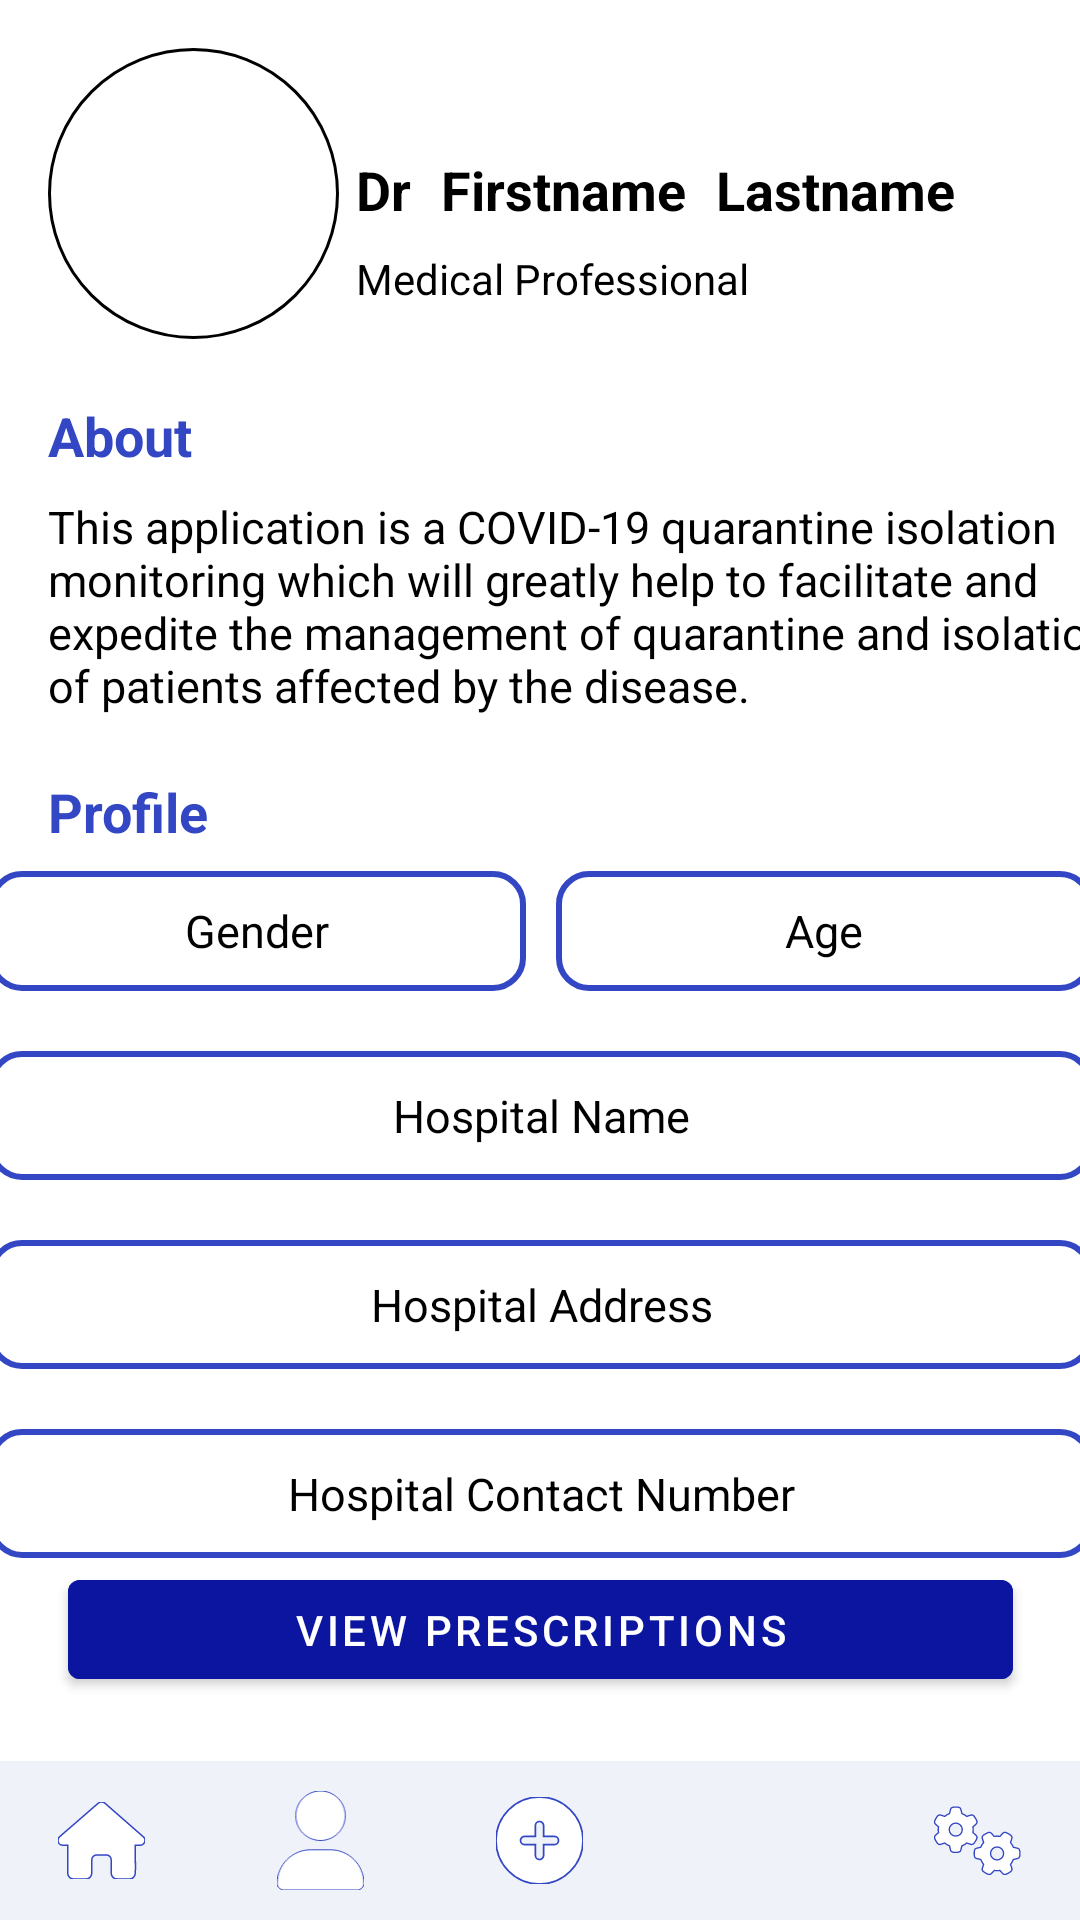

Write the Android layout XML for this screen, with the resource values it uses.
<!-- AndroidManifest.xml: application theme Theme.MoniCov -->
<!-- res/layout/activity_patient_medical_professional_profile.xml -->
<?xml version="1.0" encoding="utf-8"?>
<androidx.constraintlayout.widget.ConstraintLayout xmlns:android="http://schemas.android.com/apk/res/android"
    xmlns:app="http://schemas.android.com/apk/res-auto"
    xmlns:tools="http://schemas.android.com/tools"
    android:layout_width="match_parent"
    android:layout_height="match_parent"
    tools:context=".patientMedicalProfessionalProfileActivity">

    <TextView
        android:id="@+id/textView2"
        android:layout_width="97dp"
        android:layout_height="97dp"
        android:layout_marginStart="16dp"
        android:layout_marginTop="16dp"
        android:background="@drawable/circle"
        app:layout_constraintStart_toStartOf="parent"
        app:layout_constraintTop_toTopOf="parent" />

    <LinearLayout
        android:id="@+id/linearLayout7"
        android:layout_width="wrap_content"
        android:layout_height="wrap_content"
        android:gravity="center_horizontal"
        android:orientation="horizontal"
        app:layout_constraintBottom_toBottomOf="@+id/textView2"
        app:layout_constraintEnd_toEndOf="parent"
        app:layout_constraintHorizontal_bias="0.12"
        app:layout_constraintStart_toEndOf="@+id/textView2"
        app:layout_constraintTop_toTopOf="parent"
        app:layout_constraintVertical_bias="0.575">

        <TextView
            android:id="@+id/textView7"
            android:layout_width="wrap_content"
            android:layout_height="wrap_content"
            android:text="Dr"
            android:textColor="@color/black"
            android:textSize="18dp"
            android:textStyle="bold" />

        <Space
            android:layout_width="10dp"
            android:layout_height="10dp" />

        <TextView
            android:id="@+id/firstNameMedicalTextView"
            android:layout_width="wrap_content"
            android:layout_height="wrap_content"
            android:text="Firstname"
            android:textColor="@color/black"
            android:textSize="18dp"
            android:textStyle="bold" />

        <Space
            android:layout_width="10dp"
            android:layout_height="10dp" />

        <TextView
            android:id="@+id/lastNameMedicalTextView"
            android:layout_width="wrap_content"
            android:layout_height="wrap_content"
            android:text="Lastname"
            android:textColor="@color/black"
            android:textSize="18dp"
            android:textStyle="bold" />
    </LinearLayout>

    <TextView
        android:id="@+id/textView8"
        android:layout_width="wrap_content"
        android:layout_height="wrap_content"
        android:layout_marginTop="8dp"
        android:text="Medical Professional"
        android:textColor="@color/black"
        android:textStyle="normal"
        app:layout_constraintEnd_toEndOf="@+id/linearLayout7"
        app:layout_constraintHorizontal_bias="0.0"
        app:layout_constraintStart_toStartOf="@+id/linearLayout7"
        app:layout_constraintTop_toBottomOf="@+id/linearLayout7" />

    <TextView
        android:id="@+id/textView9"
        android:layout_width="wrap_content"
        android:layout_height="wrap_content"
        android:layout_marginTop="20dp"
        android:text="About"
        android:textColor="@color/moderateBlue_3347C4"
        android:textSize="18dp"
        android:textStyle="bold"
        app:layout_constraintEnd_toEndOf="@+id/textView2"
        app:layout_constraintHorizontal_bias="0.0"
        app:layout_constraintStart_toStartOf="@+id/textView2"
        app:layout_constraintTop_toBottomOf="@+id/textView2" />

    <TextView
        android:id="@+id/medicalProfessionalAboutView"
        android:layout_width="368dp"
        android:layout_height="85dp"
        android:layout_marginTop="8dp"
        android:text="This application is a COVID-19 quarantine isolation monitoring which will greatly help to facilitate and expedite the management of quarantine and isolation of patients affected by the disease."
        android:textColor="@color/black"
        android:textSize="15dp"
        app:layout_constraintEnd_toEndOf="@+id/textView9"
        app:layout_constraintHorizontal_bias="0.0"
        app:layout_constraintStart_toStartOf="@+id/textView9"
        app:layout_constraintTop_toBottomOf="@+id/textView9" />

    <TextView
        android:id="@+id/textView11"
        android:layout_width="wrap_content"
        android:layout_height="wrap_content"
        android:layout_marginTop="8dp"
        android:text="Profile"
        android:textColor="@color/moderateBlue_3347C4"
        android:textSize="18dp"
        android:textStyle="bold"
        app:layout_constraintEnd_toEndOf="@+id/medicalProfessionalAboutView"
        app:layout_constraintHorizontal_bias="0.0"
        app:layout_constraintStart_toStartOf="@+id/medicalProfessionalAboutView"
        app:layout_constraintTop_toBottomOf="@+id/medicalProfessionalAboutView" />

    <TextView
        android:id="@+id/medicalProfessionalHospitalName"
        android:layout_width="368dp"
        android:layout_height="43dp"
        android:layout_marginTop="20dp"
        android:gravity="center"
        android:text="Hospital Name"
        android:textSize="15sp"
        android:textColor="@color/black"
        android:background="@drawable/boxoutline"
        app:layout_constraintEnd_toEndOf="@+id/linearLayout8"
        app:layout_constraintHorizontal_bias="0.0"
        app:layout_constraintStart_toStartOf="@+id/linearLayout8"
        app:layout_constraintTop_toBottomOf="@+id/linearLayout8" />

    <TextView
        android:id="@+id/medicalProfessionalHospitalAddress"
        android:layout_width="368dp"
        android:layout_height="43dp"
        android:layout_marginTop="20dp"
        android:gravity="center"
        android:text="Hospital Address"
        android:textSize="15sp"
        android:textColor="@color/black"
        android:background="@drawable/boxoutline"
        app:layout_constraintEnd_toEndOf="@+id/medicalProfessionalHospitalName"
        app:layout_constraintHorizontal_bias="0.0"
        app:layout_constraintStart_toStartOf="@+id/medicalProfessionalHospitalName"
        app:layout_constraintTop_toBottomOf="@+id/medicalProfessionalHospitalName" />

    <TextView
        android:id="@+id/medicalProfessionalHospitalContactNumber"
        android:layout_width="368dp"
        android:layout_height="43dp"
        android:layout_marginTop="20dp"
        android:gravity="center"
        android:text="Hospital Contact Number"
        android:textSize="15sp"
        android:textColor="@color/black"
        android:background="@drawable/boxoutline"
        app:layout_constraintEnd_toEndOf="@+id/medicalProfessionalHospitalAddress"
        app:layout_constraintHorizontal_bias="1.0"
        app:layout_constraintStart_toStartOf="@+id/medicalProfessionalHospitalAddress"
        app:layout_constraintTop_toBottomOf="@+id/medicalProfessionalHospitalAddress" />

    <com.google.android.material.button.MaterialButton
        android:id="@+id/btnViewPrescription"
        android:layout_width="315dp"
        android:layout_height="45dp"
        android:layout_marginBottom="20dp"
        android:backgroundTint="@color/darkBlue_0C159F"
        android:text="View Prescriptions"
        app:layout_constraintBottom_toTopOf="@+id/linearLayout2"
        app:layout_constraintEnd_toEndOf="@+id/medicalProfessionalHospitalContactNumber"
        app:layout_constraintStart_toStartOf="@+id/medicalProfessionalHospitalContactNumber"
        app:layout_constraintTop_toBottomOf="@+id/medicalProfessionalHospitalContactNumber" />

    <LinearLayout
        android:id="@+id/linearLayout2"
        android:layout_width="match_parent"
        android:layout_height="53dp"
        android:background="@color/grayBlue_F0F2FA"
        android:orientation="horizontal"
        android:gravity="center_horizontal"
        app:layout_constraintBottom_toBottomOf="parent"
        tools:layout_editor_absoluteX="0dp" >

        <ImageButton
            android:id="@+id/patientHomeButton"
            android:layout_width="53dp"
            android:layout_height="match_parent"
            android:backgroundTint="@color/grayBlue_F0F2FA"
            android:scaleType="fitCenter"
            app:srcCompat="@drawable/ic_house" />

        <Space
            android:layout_width="20dp"
            android:layout_height="match_parent" />

        <ImageButton
            android:id="@+id/patientProfileButton"
            android:layout_width="53dp"
            android:layout_height="match_parent"
            android:backgroundTint="@color/grayBlue_F0F2FA"
            android:scaleType="fitCenter"
            app:srcCompat="@drawable/ic_user" />

        <Space
            android:layout_width="20dp"
            android:layout_height="match_parent" />

        <ImageButton
            android:id="@+id/patientAddStatusButton"
            android:layout_width="53dp"
            android:layout_height="match_parent"
            android:backgroundTint="@color/grayBlue_F0F2FA"
            android:scaleType="fitCenter"
            app:srcCompat="@drawable/ic_circle_plus" />

        <Space
            android:layout_width="20dp"
            android:layout_height="match_parent" />

        <ImageButton
            android:id="@+id/patientMedicalButton"
            android:layout_width="53dp"
            android:layout_height="match_parent"
            android:backgroundTint="@color/grayBlue_F0F2FA"
            android:scaleType="fitCenter"
            app:srcCompat="@drawable/ic_user_doctor_selected" />

        <Space
            android:layout_width="20dp"
            android:layout_height="match_parent" />

        <ImageButton
            android:id="@+id/patientSettingsButton"
            android:layout_width="53dp"
            android:layout_height="match_parent"
            android:backgroundTint="@color/grayBlue_F0F2FA"
            android:scaleType="fitCenter"
            app:srcCompat="@drawable/ic_gears" />
    </LinearLayout>

    <LinearLayout
        android:id="@+id/linearLayout8"
        android:layout_width="368dp"
        android:layout_height="wrap_content"
        android:layout_marginTop="40dp"
        android:orientation="horizontal"
        app:layout_constraintEnd_toEndOf="parent"
        app:layout_constraintHorizontal_bias="0.5   "
        app:layout_constraintStart_toStartOf="parent"
        app:layout_constraintTop_toBottomOf="@+id/medicalProfessionalAboutView">

        <TextView
            android:id="@+id/medicalProfessionalGender"
            android:layout_width="179dp"
            android:layout_height="40dp"
            android:gravity="center"
            android:text="Gender"
            android:textSize="15sp"
            android:textColor="@color/black"
            android:background="@drawable/boxoutline" />

        <Space
            android:layout_width="10dp"
            android:layout_height="match_parent" />

        <TextView
            android:id="@+id/medicalProfessionalAge"
            android:layout_width="179dp"
            android:layout_height="40dp"
            android:gravity="center"
            android:text="Age"
            android:textSize="15sp"
            android:textColor="@color/black"
            android:background="@drawable/boxoutline" />
    </LinearLayout>
</androidx.constraintlayout.widget.ConstraintLayout>
<!-- resources referenced by this layout -->
<resources>
  <color name="black">#FF000000</color>
  <color name="darkBlue_0C159F">#0C159F</color>
  <color name="grayBlue_F0F2FA">#F0F2FA</color>
  <color name="moderateBlue_3347C4">#3347C4</color>
  <!-- drawable boxoutline (drawable) -->
  <?xml version="1.0" encoding="utf-8"?>
  <selector xmlns:android="http://schemas.android.com/apk/res/android">
      <item>
          <shape android:shape="rectangle">
              <stroke android:width="2dp" android:color="@color/moderateBlue_3347C4"></stroke>
              <solid android:color="@color/white"/>
              <corners android:radius="10dp"/>
          </shape>
      </item>
  </selector>
  <!-- drawable circle (drawable) -->
  <?xml version="1.0" encoding="utf-8"?>
  <selector xmlns:android="http://schemas.android.com/apk/res/android">
      <item>
          <shape android:shape="oval">
              <solid android:color="@color/white"/>
              <stroke android:color="@color/black" android:width="1dp"/>
              <corners android:radius="25dp"/>
          </shape>
      </item>
  </selector>
  <!-- drawable ic_circle_plus (drawable) -->
  <vector xmlns:android="http://schemas.android.com/apk/res/android"
      android:width="512dp"
      android:height="512dp"
      android:viewportWidth="512"
      android:viewportHeight="512">
    <path
        android:fillColor="@color/white"
        android:strokeColor="@color/moderateBlue_3347C4"
        android:strokeWidth="10"
        android:pathData="M0,256C0,114.6 114.6,0 256,0C397.4,0 512,114.6 512,256C512,397.4 397.4,512 256,512C114.6,512 0,397.4 0,256zM256,368C269.3,368 280,357.3 280,344V280H344C357.3,280 368,269.3 368,256C368,242.7 357.3,232 344,232H280V168C280,154.7 269.3,144 256,144C242.7,144 232,154.7 232,168V232H168C154.7,232 144,242.7 144,256C144,269.3 154.7,280 168,280H232V344C232,357.3 242.7,368 256,368z"/>
  </vector>
  <!-- drawable ic_user (drawable) -->
  <vector xmlns:android="http://schemas.android.com/apk/res/android"
      android:width="448dp"
      android:height="512dp"
      android:viewportWidth="448"
      android:viewportHeight="512">
    <path
        android:fillColor="@color/white"
        android:strokeColor="@color/moderateBlue_3347C4"
        android:pathData="M224,256c70.7,0 128,-57.31 128,-128s-57.3,-128 -128,-128C153.3,0 96,57.31 96,128S153.3,256 224,256zM274.7,304H173.3C77.61,304 0,381.6 0,477.3c0,19.14 15.52,34.67 34.66,34.67h378.7C432.5,512 448,496.5 448,477.3C448,381.6 370.4,304 274.7,304z"/>
  </vector>
  <style name="Theme.MoniCov" parent="Theme.MaterialComponents.DayNight.NoActionBar">
          
          <item name="colorPrimary">@color/purple_500</item>
          <item name="colorPrimaryVariant">@color/purple_700</item>
          <item name="colorOnPrimary">@color/white</item>
          
          <item name="colorSecondary">@color/teal_200</item>
          <item name="colorSecondaryVariant">@color/teal_700</item>
          <item name="colorOnSecondary">@color/black</item>
          
          <item name="android:statusBarColor" tools:targetApi="l">?attr/colorPrimaryVariant</item>
          
      </style>
  <color name="white">#FFFFFFFF</color>
  <color name="purple_500">#FF6200EE</color>
  <color name="purple_700">#FF3700B3</color>
  <color name="teal_200">#FF03DAC5</color>
  <color name="teal_700">#FF018786</color>
</resources>
